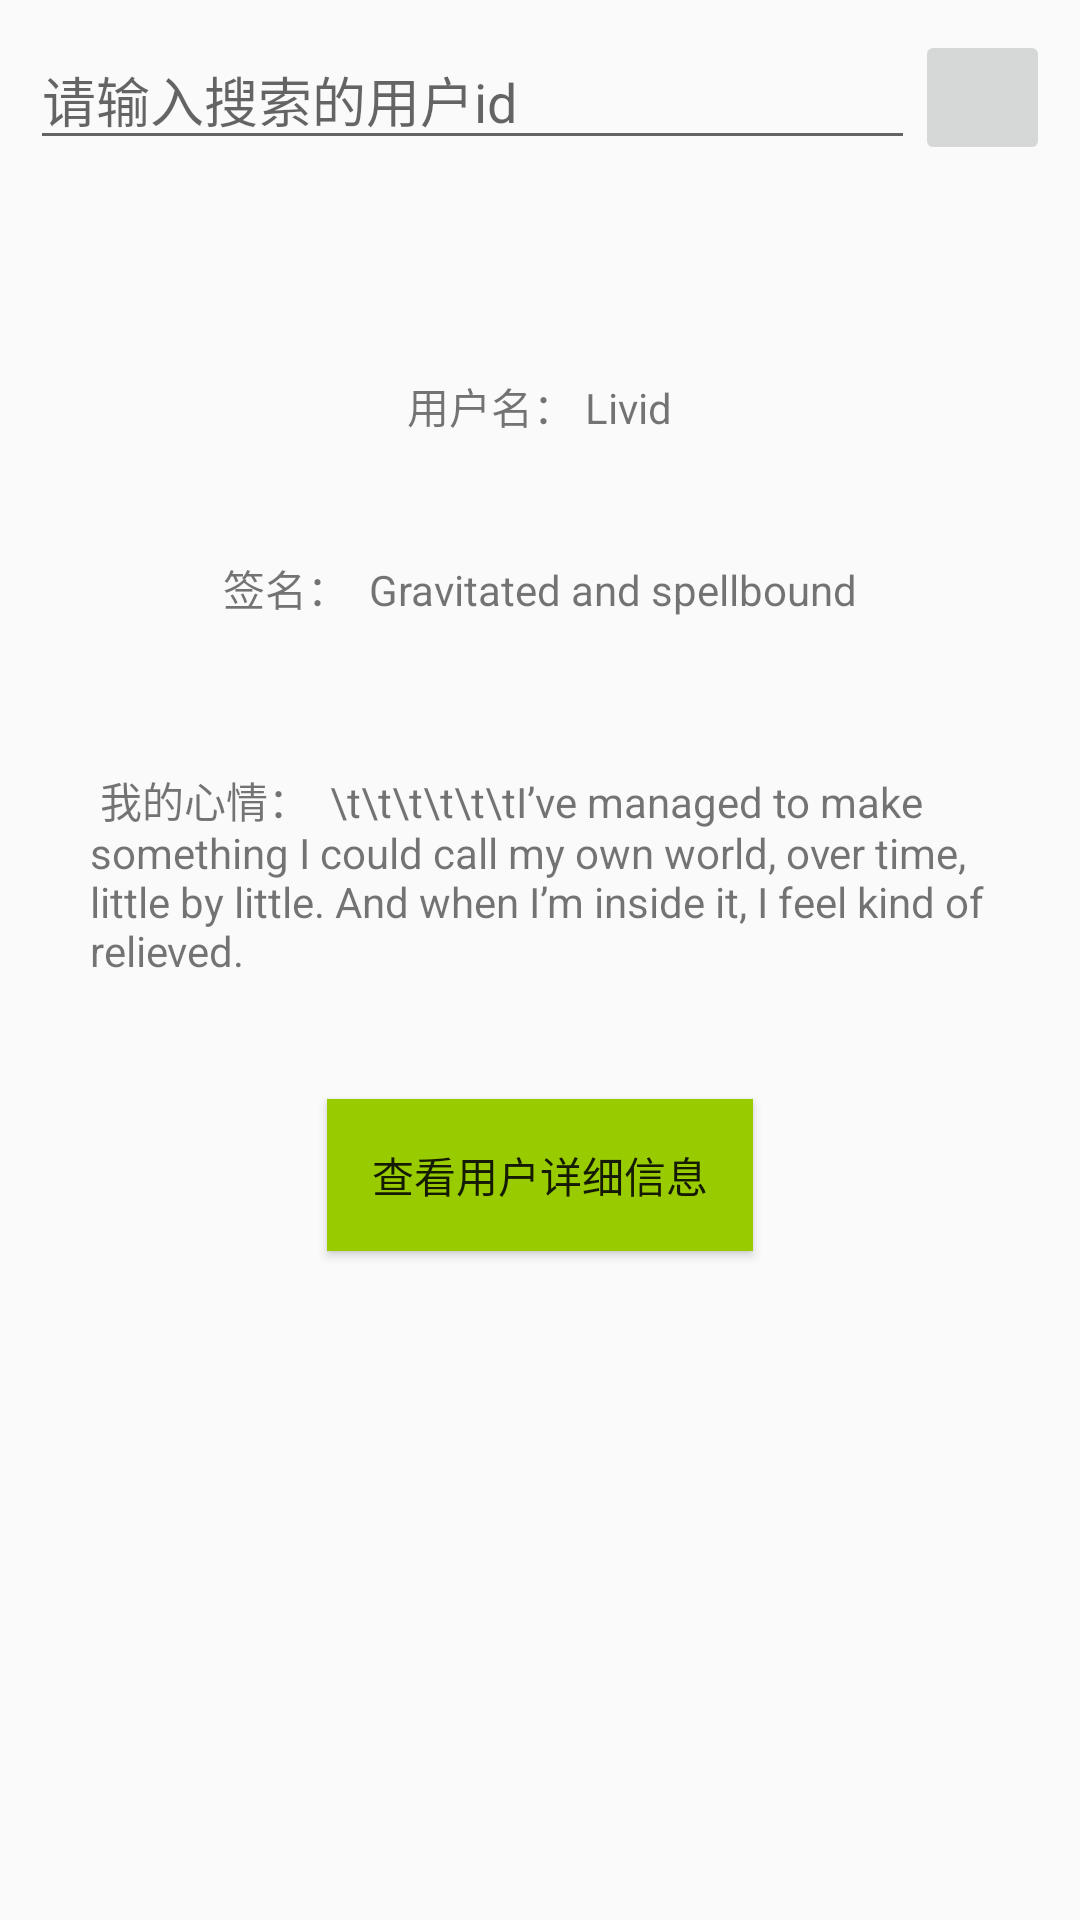

Produce the Android XML layout that renders to this screen, including the resource entries it uses.
<!-- AndroidManifest.xml: application theme AppTheme -->
<!-- res/layout/eye_user_layout.xml -->
<?xml version="1.0" encoding="utf-8"?>
<LinearLayout xmlns:android="http://schemas.android.com/apk/res/android"
    android:layout_width="match_parent"
    android:layout_height="match_parent"
    android:padding="10dp"
    android:orientation="vertical">

   <LinearLayout
       android:layout_width="match_parent"
       android:layout_height="wrap_content">
       <EditText
           android:id="@+id/search_edit"
           android:layout_width="0dp"
           android:layout_height="wrap_content"
           android:layout_weight="1"
           android:inputType="number"
           android:hint="@string/search_hint"/>
       <ImageButton
          android:id="@+id/search_btn"
           android:layout_width="45dp"
           android:layout_height="45dp"
           android:scaleType="fitCenter"
           android:src="@drawable/ic_action_search"/>
   </LinearLayout>

    <RelativeLayout
        android:padding="20dp"
        android:layout_width="match_parent"
        android:layout_height="wrap_content">

        <ImageView
            android:layout_marginTop="30dp"
            android:layout_width="wrap_content"
            android:layout_height="wrap_content"
            android:layout_centerHorizontal="true"
            android:src="@drawable/ic_person"
            android:id="@+id/avatar_large" />

        <TextView
            android:layout_below="@id/avatar_large"
            android:layout_centerHorizontal="true"
            android:layout_width="wrap_content"
            android:layout_height="wrap_content"
            android:layout_marginTop="20dp"
            android:text="用户名： Livid"
            android:id="@+id/username" />

        <TextView
            android:layout_marginTop="40dp"
            android:layout_centerHorizontal="true"
            android:layout_width="wrap_content"
            android:layout_height="wrap_content"
            android:text="签名：  Gravitated and spellbound"
            android:layout_gravity="center_horizontal"
            android:id="@+id/tagline"
            android:layout_below="@id/username"/>
        <TextView
            android:layout_marginTop="50dp"
            android:layout_centerHorizontal="true"
            android:layout_below="@id/tagline"
            android:layout_width="wrap_content"
            android:layout_height="wrap_content"
            android:text=" 我的心情：  \t\t\t\t\t\tI’ve managed to make something I could call my own world, over time, little by little. And when I’m inside it, I feel kind of relieved."
            android:id="@+id/bio" />

    </RelativeLayout>

    <Button
        android:id="@+id/see_more"
        android:layout_marginTop="20dp"
        android:padding="15dp"
        android:layout_width="wrap_content"
        android:layout_height="wrap_content"
        android:layout_gravity="center_horizontal"
        android:text="@string/see_more"
        android:background="@android:color/holo_green_light"
        />
</LinearLayout>
<!-- resources referenced by this layout -->
<resources>
  <string name="search_hint">请输入搜索的用户id</string>
  <string name="see_more">查看用户详细信息</string>
  <style name="AppTheme" parent="Theme.AppCompat.Light.DarkActionBar">
          
          <item name="colorPrimary">@color/colorPrimary</item>
          <item name="colorPrimaryDark">@color/colorPrimaryDark</item>
          <item name="colorAccent">@color/colorAccent</item>
      </style>
  <color name="colorPrimary">#3F51B5</color>
  <color name="colorPrimaryDark">#303F9F</color>
  <color name="colorAccent">#303F9F</color>
</resources>
